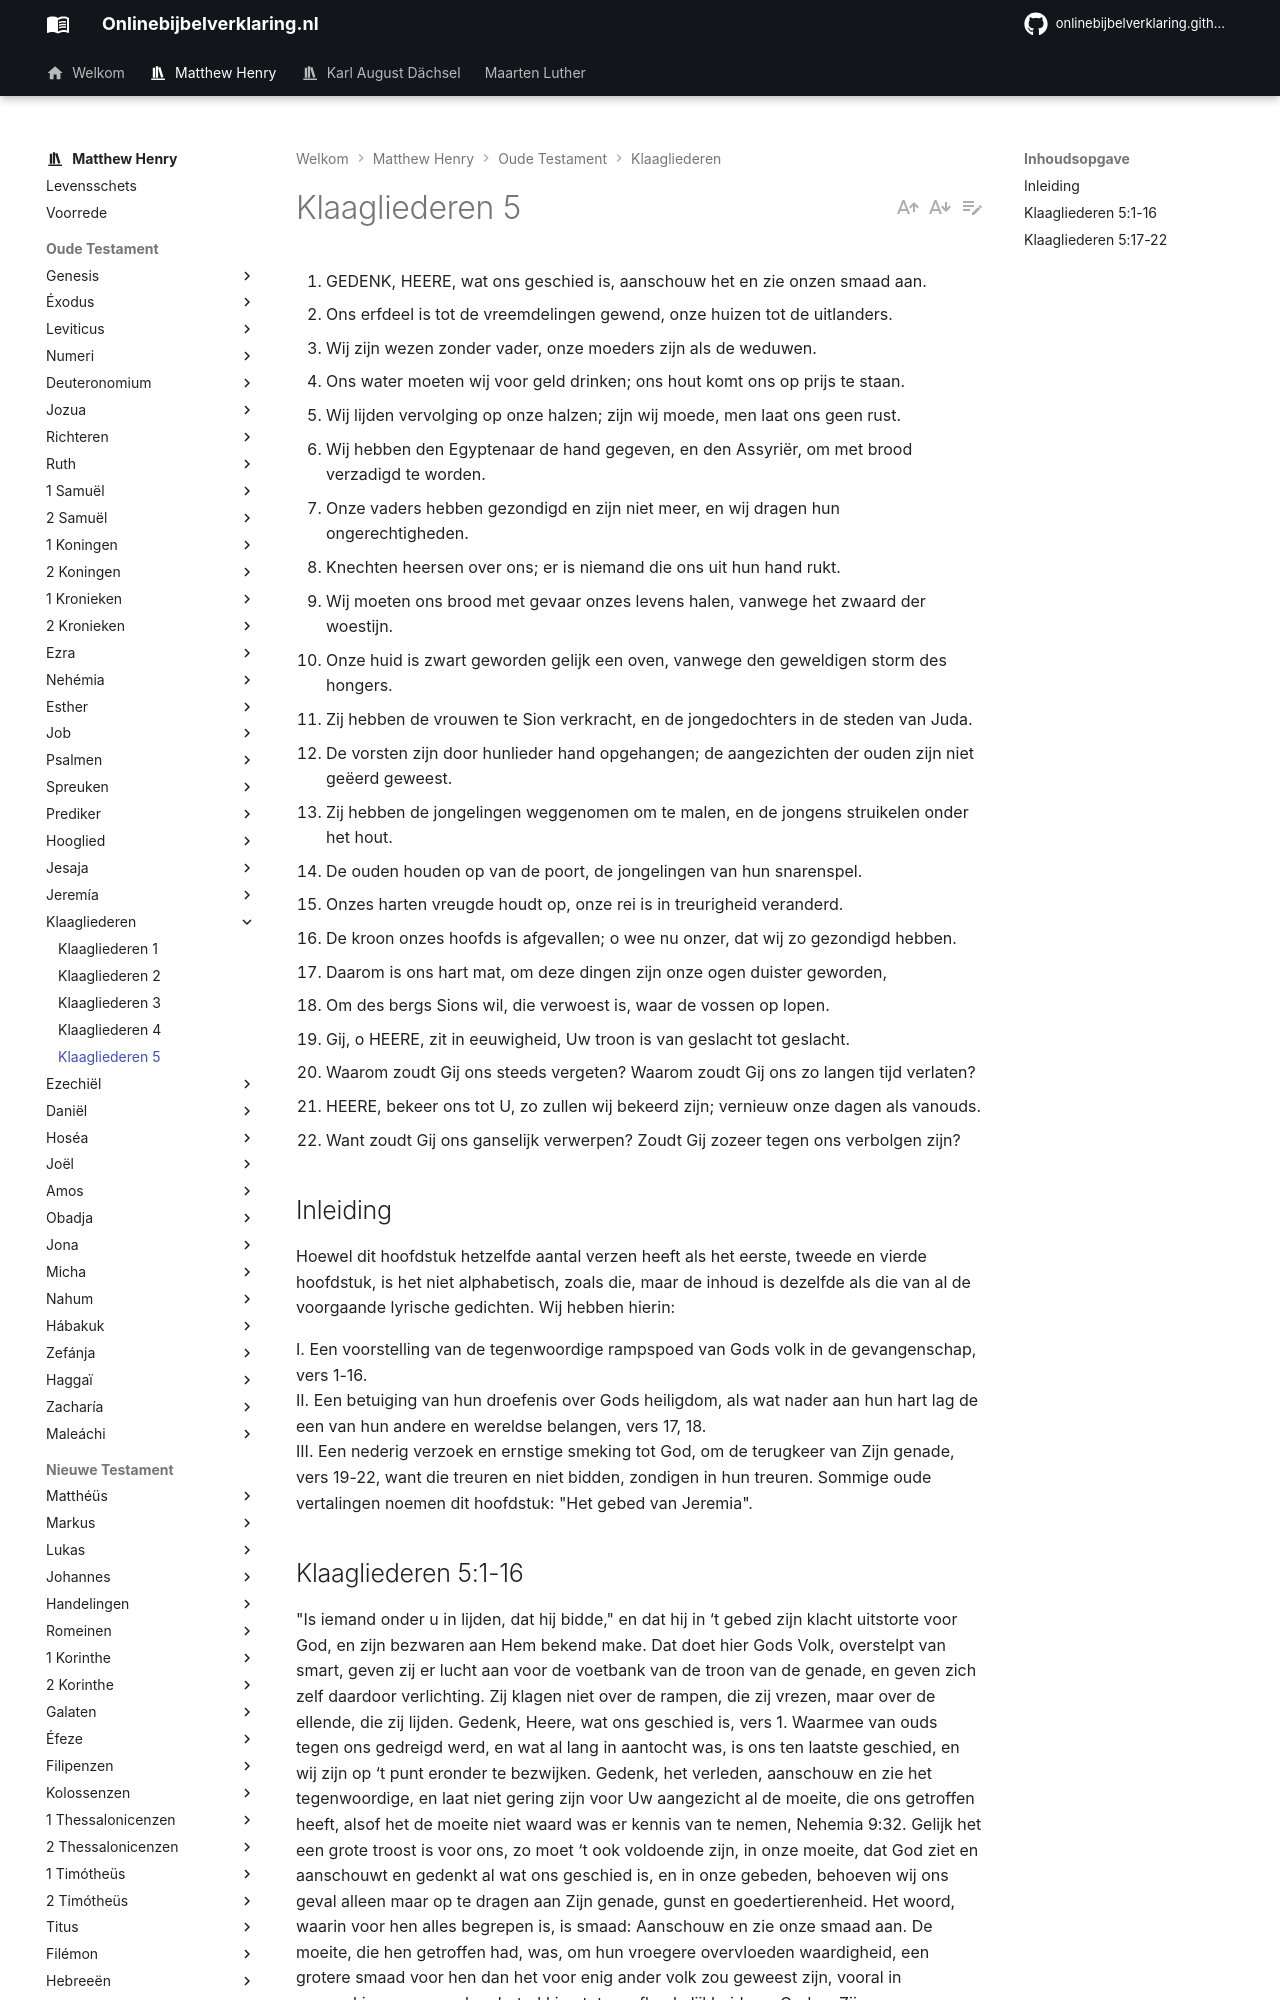

repository: onlinebijbelverklaring/onlinebijbelverklaring.github.io · page: matthewhenry/Klaagliederen/Klaagliederen5/index.html · generator: mkdocs

1. GEDENK, HEERE, wat ons geschied is, aanschouw het en zie onzen smaad aan.
2. Ons erfdeel is tot de vreemdelingen gewend, onze huizen tot de uitlanders.
3. Wij zijn wezen zonder vader, onze moeders zijn als de weduwen.
4. Ons water moeten wij voor geld drinken; ons hout komt ons op prijs te staan.
5. Wij lijden vervolging op onze halzen; zijn wij moede, men laat ons geen rust.
6. Wij hebben den Egyptenaar de hand gegeven, en den Assyriër, om met brood verzadigd te worden.
7. Onze vaders hebben gezondigd en zijn niet meer, en wij dragen hun ongerechtigheden.
8. Knechten heersen over ons; er is niemand die ons uit hun hand rukt.
9. Wij moeten ons brood met gevaar onzes levens halen, vanwege het zwaard der woestijn.
10. Onze huid is zwart geworden gelijk een oven, vanwege den geweldigen storm des hongers.
11. Zij hebben de vrouwen te Sion verkracht, en de jongedochters in de steden van Juda.
12. De vorsten zijn door hunlieder hand opgehangen; de aangezichten der ouden zijn niet geëerd geweest.
13. Zij hebben de jongelingen weggenomen om te malen, en de jongens struikelen onder het hout.
14. De ouden houden op van de poort, de jongelingen van hun snarenspel.
15. Onzes harten vreugde houdt op, onze rei is in treurigheid veranderd.
16. De kroon onzes hoofds is afgevallen; o wee nu onzer, dat wij zo gezondigd hebben.
17. Daarom is ons hart mat, om deze dingen zijn onze ogen duister geworden,
18. Om des bergs Sions wil, die verwoest is, waar de vossen op lopen.
19. Gij, o HEERE, zit in eeuwigheid, Uw troon is van geslacht tot geslacht.
20. Waarom zoudt Gij ons steeds vergeten? Waarom zoudt Gij ons zo langen tijd verlaten?
21. HEERE, bekeer ons tot U, zo zullen wij bekeerd zijn; vernieuw onze dagen als vanouds.
22. Want zoudt Gij ons ganselijk verwerpen? Zoudt Gij zozeer tegen ons verbolgen zijn?

## Inleiding

Hoewel dit hoofdstuk hetzelfde aantal verzen heeft als het eerste, tweede en vierde hoofdstuk, is het niet alphabetisch, zoals die, maar de inhoud is dezelfde als die van al de voorgaande lyrische gedichten. Wij hebben hierin:

I. Een voorstelling van de tegenwoordige rampspoed van Gods volk in de gevangenschap, vers 1-16.  
II. Een betuiging van hun droefenis over Gods heiligdom, als wat nader aan hun hart lag de een van hun andere en wereldse belangen, vers 17, 18.  
III. Een nederig verzoek en ernstige smeking tot God, om de terugkeer van Zijn genade, vers 19-22, want die treuren en niet bidden, zondigen in hun treuren. Sommige oude vertalingen noemen dit hoofdstuk: "Het gebed van Jeremia".
